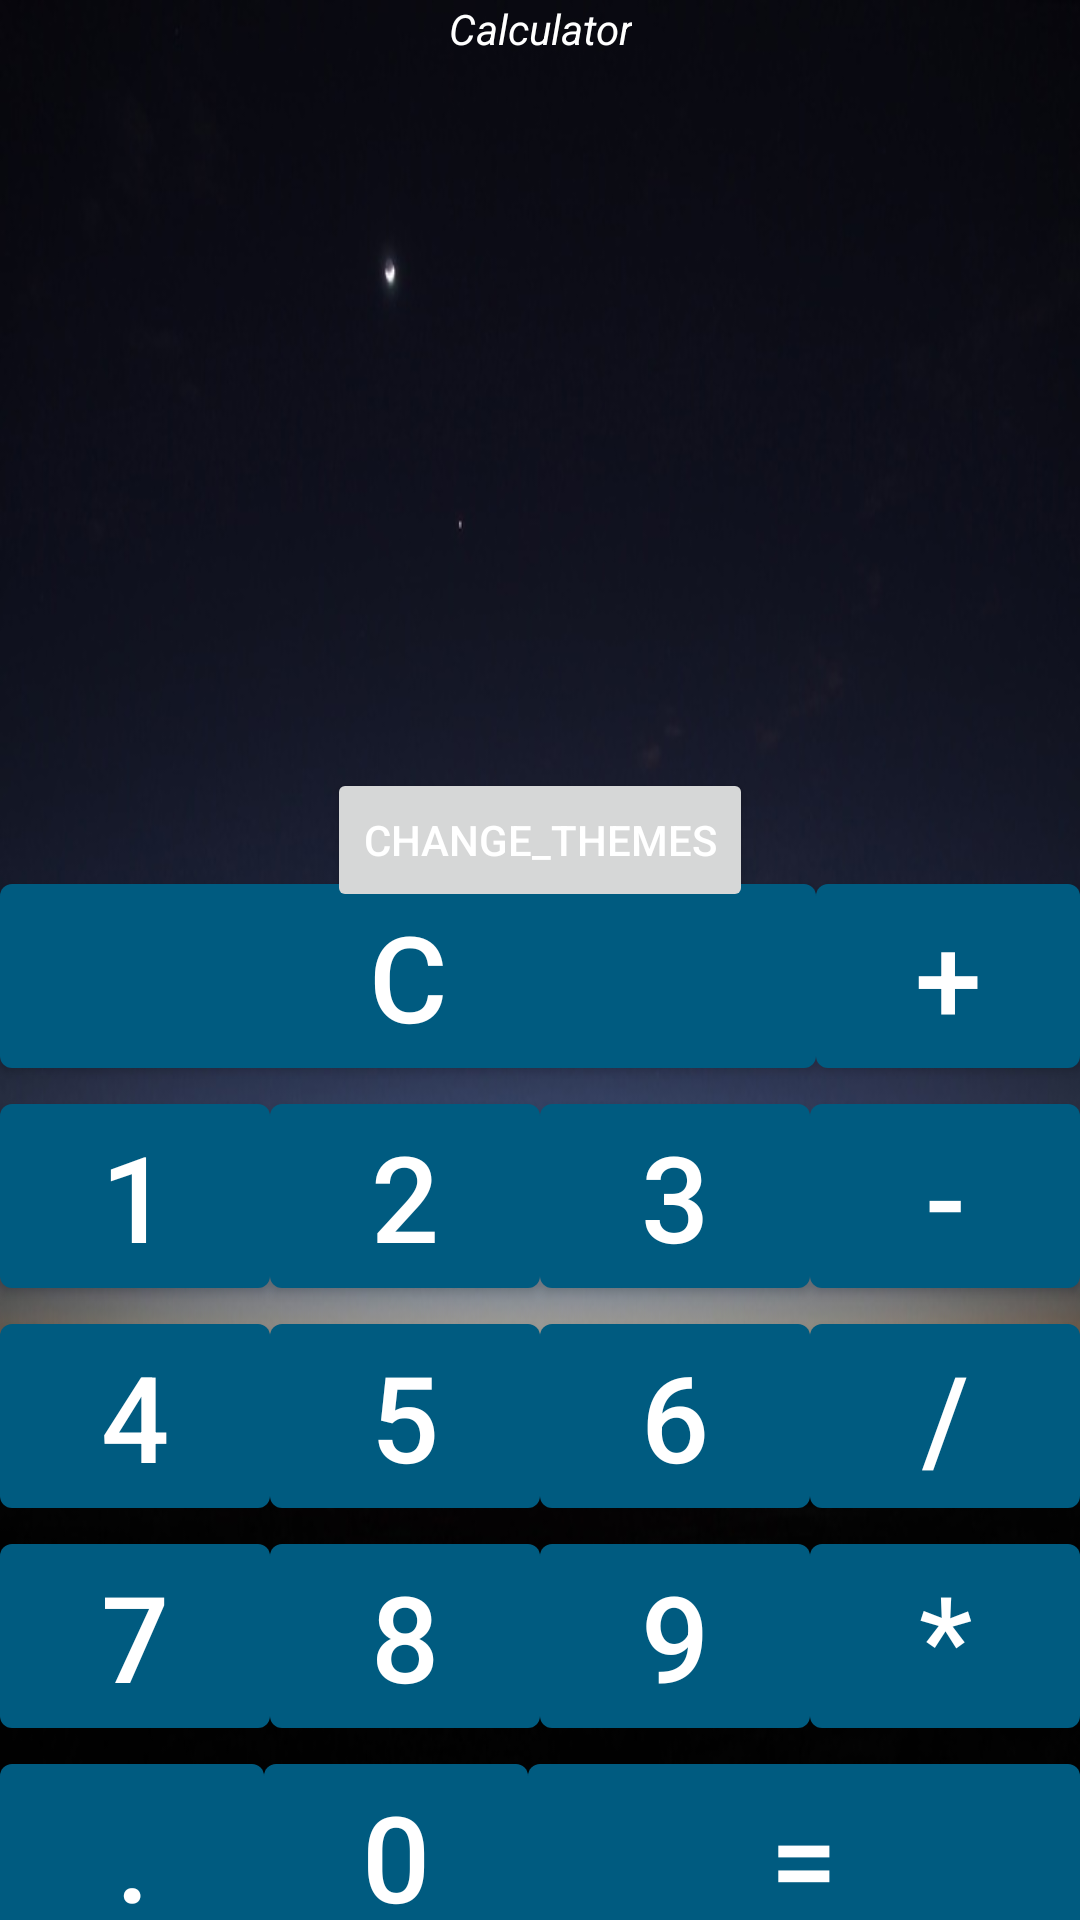

The Android layout XML behind this screen, and the referenced resources:
<!-- AndroidManifest.xml: application theme Theme.Calculator_Kh -->
<!-- res/layout/activity_main.xml -->
<?xml version="1.0" encoding="utf-8"?>
<androidx.constraintlayout.widget.ConstraintLayout xmlns:android="http://schemas.android.com/apk/res/android"
    xmlns:app="http://schemas.android.com/apk/res-auto"
    xmlns:tools="http://schemas.android.com/tools"
    android:layout_width="match_parent"
    android:layout_height="match_parent"
    android:layout_margin="5dp"
    tools:context=".MainActivity"
    android:background="@drawable/horizon_sky_sunrise">

    <com.google.android.material.textview.MaterialTextView
        android:id="@+id/header_title"
        android:layout_width="wrap_content"
        android:layout_height="30dp"
        android:gravity="end"
        android:text="@string/mainText"
        android:textSize="@dimen/textSizeTitle"
        android:textStyle="italic"
        app:layout_constraintEnd_toEndOf="parent"
        app:layout_constraintStart_toStartOf="parent"
        app:layout_constraintTop_toTopOf="parent" />

    <com.google.android.material.textview.MaterialTextView
        android:id="@+id/mainView"
        android:layout_width="match_parent"
        android:layout_height="0dp"
        android:layout_margin="20dp"
        android:gravity="center"

        android:textSize="@dimen/textSizeVertical"
        android:textStyle="bold"
        app:layout_constraintBottom_toTopOf="@+id/guideline"
        app:layout_constraintEnd_toEndOf="parent"
        app:layout_constraintStart_toStartOf="parent"
        app:layout_constraintTop_toBottomOf="@+id/header_title" />

    <androidx.constraintlayout.widget.Guideline
        android:id="@+id/guideline"
        android:layout_width="wrap_content"
        android:layout_height="wrap_content"
        android:orientation="horizontal"
        app:layout_constraintGuide_percent="0.4" />

    <com.google.android.material.button.MaterialButton
        android:id="@+id/clear"
        android:layout_width="0dp"
        android:layout_height="wrap_content"
        android:text="@string/clear"
        android:textSize="@dimen/keyVerticalTextSize"
        app:layout_constraintBottom_toTopOf="@+id/_2"
        app:layout_constraintEnd_toStartOf="@+id/plus"
        app:layout_constraintHorizontal_bias="0.5"
        app:layout_constraintStart_toStartOf="parent"
        app:layout_constraintTop_toBottomOf="@+id/btnChangeThemes"
        app:layout_constraintVertical_chainStyle="packed" />

    <com.google.android.material.button.MaterialButton
        android:id="@+id/_4"
        android:layout_width="0dp"
        android:layout_height="wrap_content"
        android:text="@string/_4"
        android:textSize="@dimen/keyVerticalTextSize"
        app:layout_constraintBottom_toTopOf="@+id/_7"
        app:layout_constraintEnd_toStartOf="@+id/_5"
        app:layout_constraintHorizontal_bias="0.5"
        app:layout_constraintStart_toStartOf="parent"
        app:layout_constraintTop_toBottomOf="@+id/_1" />

    <com.google.android.material.button.MaterialButton
        android:id="@+id/_2"
        android:layout_width="0dp"
        android:layout_height="wrap_content"
        android:text="@string/_2"
        android:textSize="@dimen/keyVerticalTextSize"
        app:layout_constraintBottom_toTopOf="@+id/_5"
        app:layout_constraintEnd_toStartOf="@+id/_3"
        app:layout_constraintHorizontal_bias="0.5"
        app:layout_constraintStart_toEndOf="@+id/_1"
        app:layout_constraintTop_toBottomOf="@+id/clear" />

    <com.google.android.material.button.MaterialButton
        android:id="@+id/divide"
        android:layout_width="0dp"
        android:layout_height="wrap_content"
        android:text="@string/divide"
        android:textSize="@dimen/keyVerticalTextSize"
        app:layout_constraintBottom_toTopOf="@+id/multiply"
        app:layout_constraintEnd_toEndOf="parent"
        app:layout_constraintHorizontal_bias="0.5"
        app:layout_constraintStart_toEndOf="@+id/_6"
        app:layout_constraintTop_toBottomOf="@+id/minus" />

    <com.google.android.material.button.MaterialButton
        android:id="@+id/minus"
        android:layout_width="0dp"
        android:layout_height="wrap_content"
        android:text="@string/minus"
        android:textSize="@dimen/keyVerticalTextSize"
        app:layout_constraintBottom_toTopOf="@+id/divide"
        app:layout_constraintEnd_toEndOf="parent"
        app:layout_constraintHorizontal_bias="0.5"
        app:layout_constraintStart_toEndOf="@+id/_3"
        app:layout_constraintTop_toBottomOf="@+id/plus" />

    <com.google.android.material.button.MaterialButton
        android:id="@+id/_1"
        android:layout_width="0dp"
        android:layout_height="wrap_content"
        android:text="@string/_1"
        android:textSize="@dimen/keyVerticalTextSize"
        app:layout_constraintBottom_toTopOf="@+id/_4"
        app:layout_constraintEnd_toStartOf="@+id/_2"
        app:layout_constraintHorizontal_bias="0.5"
        app:layout_constraintStart_toStartOf="parent"
        app:layout_constraintTop_toBottomOf="@+id/clear"
        app:layout_constraintVertical_chainStyle="packed" />

    <com.google.android.material.button.MaterialButton
        android:id="@+id/_8"
        android:layout_width="0dp"
        android:layout_height="wrap_content"
        android:text="@string/_8"
        android:textSize="@dimen/keyVerticalTextSize"
        app:layout_constraintBottom_toTopOf="@+id/_0"
        app:layout_constraintEnd_toStartOf="@+id/_9"
        app:layout_constraintHorizontal_bias="0.5"
        app:layout_constraintStart_toEndOf="@+id/_7"
        app:layout_constraintTop_toBottomOf="@+id/_5" />

    <com.google.android.material.button.MaterialButton
        android:id="@+id/_7"
        android:layout_width="0dp"
        android:layout_height="wrap_content"
        android:text="@string/_7"
        android:textSize="@dimen/keyVerticalTextSize"
        app:layout_constraintBottom_toTopOf="@+id/dot"
        app:layout_constraintEnd_toStartOf="@+id/_8"
        app:layout_constraintHorizontal_bias="0.5"
        app:layout_constraintStart_toStartOf="parent"
        app:layout_constraintTop_toBottomOf="@+id/_4" />

    <com.google.android.material.button.MaterialButton
        android:id="@+id/equally"
        android:layout_width="0dp"
        android:layout_height="wrap_content"
        android:text="@string/equally"
        android:textSize="@dimen/keyVerticalTextSize"
        app:layout_constraintBottom_toBottomOf="parent"
        app:layout_constraintEnd_toEndOf="parent"
        app:layout_constraintHorizontal_bias="0.5"
        app:layout_constraintStart_toEndOf="@+id/_0"
        app:layout_constraintTop_toBottomOf="@+id/multiply" />

    <com.google.android.material.button.MaterialButton
        android:id="@+id/multiply"
        android:layout_width="0dp"
        android:layout_height="wrap_content"
        android:text="@string/multiply"
        android:textSize="@dimen/keyVerticalTextSize"
        app:layout_constraintBottom_toTopOf="@+id/equally"
        app:layout_constraintEnd_toEndOf="parent"
        app:layout_constraintHorizontal_bias="0.5"
        app:layout_constraintStart_toEndOf="@+id/_9"
        app:layout_constraintTop_toBottomOf="@+id/divide" />

    <com.google.android.material.button.MaterialButton
        android:id="@+id/_0"
        android:layout_width="wrap_content"
        android:layout_height="wrap_content"
        android:text="@string/_0"
        android:textSize="@dimen/keyVerticalTextSize"
        app:layout_constraintEnd_toStartOf="@+id/equally"
        app:layout_constraintHorizontal_bias="0.5"
        app:layout_constraintStart_toEndOf="@+id/dot"
        app:layout_constraintTop_toBottomOf="@+id/_8" />

    <com.google.android.material.button.MaterialButton
        android:id="@+id/_3"
        android:layout_width="0dp"
        android:layout_height="wrap_content"
        android:text="@string/_3"
        android:textSize="@dimen/keyVerticalTextSize"
        app:layout_constraintBottom_toTopOf="@+id/_6"
        app:layout_constraintEnd_toStartOf="@+id/minus"
        app:layout_constraintHorizontal_bias="0.5"
        app:layout_constraintStart_toEndOf="@+id/_2"
        app:layout_constraintTop_toBottomOf="@+id/clear" />

    <com.google.android.material.button.MaterialButton
        android:id="@+id/plus"
        android:layout_width="wrap_content"
        android:layout_height="wrap_content"
        android:text="@string/plus"
        android:textSize="@dimen/keyVerticalTextSize"
        app:layout_constraintBottom_toTopOf="@+id/minus"
        app:layout_constraintEnd_toEndOf="parent"
        app:layout_constraintHorizontal_bias="0.5"
        app:layout_constraintStart_toEndOf="@+id/clear"
        app:layout_constraintTop_toBottomOf="@+id/btnChangeThemes"
        app:layout_constraintVertical_chainStyle="packed" />

    <com.google.android.material.button.MaterialButton
        android:id="@+id/_6"
        android:layout_width="0dp"
        android:layout_height="wrap_content"
        android:text="@string/_6"
        android:textSize="@dimen/keyVerticalTextSize"
        app:layout_constraintBottom_toTopOf="@+id/_9"
        app:layout_constraintEnd_toStartOf="@+id/divide"
        app:layout_constraintHorizontal_bias="0.5"
        app:layout_constraintStart_toEndOf="@+id/_5"
        app:layout_constraintTop_toBottomOf="@+id/_3" />

    <com.google.android.material.button.MaterialButton
        android:id="@+id/_9"
        android:layout_width="0dp"
        android:layout_height="wrap_content"
        android:text="@string/_9"
        android:textSize="@dimen/keyVerticalTextSize"
        app:layout_constraintBottom_toTopOf="@+id/equally"
        app:layout_constraintEnd_toStartOf="@+id/multiply"
        app:layout_constraintHorizontal_bias="0.5"
        app:layout_constraintStart_toEndOf="@+id/_8"
        app:layout_constraintTop_toBottomOf="@+id/_6" />

    <com.google.android.material.button.MaterialButton
        android:id="@+id/_5"
        android:layout_width="0dp"
        android:layout_height="wrap_content"
        android:text="@string/_5"
        android:textSize="@dimen/keyVerticalTextSize"
        app:layout_constraintBottom_toTopOf="@+id/_8"
        app:layout_constraintEnd_toStartOf="@+id/_6"
        app:layout_constraintHorizontal_bias="0.5"
        app:layout_constraintStart_toEndOf="@+id/_4"
        app:layout_constraintTop_toBottomOf="@+id/_2" />

    <com.google.android.material.button.MaterialButton
        android:id="@+id/dot"
        android:layout_width="wrap_content"
        android:layout_height="wrap_content"
        android:text="@string/dot"
        android:textSize="@dimen/keyVerticalTextSize"
        app:layout_constraintEnd_toStartOf="@+id/_0"
        app:layout_constraintHorizontal_bias="0.5"
        app:layout_constraintStart_toStartOf="parent"
        app:layout_constraintTop_toBottomOf="@+id/_7" />

    <Button
        android:id="@+id/btnChangeThemes"
        android:layout_width="wrap_content"
        android:layout_height="wrap_content"
        android:text="@string/button_change_themes"
        app:layout_constraintEnd_toEndOf="parent"
        app:layout_constraintStart_toStartOf="parent"
        app:layout_constraintTop_toTopOf="@+id/guideline" />

</androidx.constraintlayout.widget.ConstraintLayout>
<!-- resources referenced by this layout -->
<resources>
  <dimen name="keyVerticalTextSize">40sp</dimen>
  <!-- drawable horizon_sky_sunrise: jpg bitmap (drawable, 41629 bytes) -->
  <string name="_0">0</string>
  <string name="_1">1</string>
  <string name="_2">2</string>
  <string name="_3">3</string>
  <string name="_4">4</string>
  <string name="_5">5</string>
  <string name="_6">6</string>
  <string name="_7">7</string>
  <string name="_8">8</string>
  <string name="_9">9</string>
  <string name="button_change_themes">Change_Themes</string>
  <string name="clear">C</string>
  <string name="divide">/</string>
  <string name="dot">.</string>
  <string name="equally">=</string>
  <string name="mainText">Calculator</string>
  <string name="minus">-</string>
  <string name="multiply">*</string>
  <string name="plus">+</string>
  <style name="Theme.Calculator_Kh" parent="Theme.MaterialComponents.DayNight.NoActionBar">
          
          <item name="colorPrimary">@color/purple_500</item>
          <item name="colorPrimaryVariant">@color/purple_700</item>
          <item name="colorOnPrimary">@color/white</item>
          
          <item name="colorSecondary">@color/teal_200</item>
          <item name="colorSecondaryVariant">@color/teal_700</item>
          <item name="colorOnSecondary">@color/black</item>
          
          <item name="android:statusBarColor">?attr/colorPrimaryVariant</item>
          
          <item name="materialButtonStyle">@style/MyButtonDayStyleThemes</item>
          <item name="android:textColor">@color/white</item>
  
      </style>
  <color name="purple_500">#FF6200EE</color>
  <color name="purple_700">#FF3700B3</color>
  <color name="white">#FFFFFFFF</color>
  <color name="teal_200">#FF03DAC5</color>
  <color name="teal_700">#FF018786</color>
  <color name="black">#FF000000</color>
  <style name="MyButtonDayStyleThemes" parent="Widget.MaterialComponents.Button">
          <item name="backgroundTint">@color/buttonDayBackground</item>
          <item name="fontStyle">@font/autour_one</item>
          <item name="android:textColor">@color/white</item>
             <item name="android:layout_marginHorizontal">@dimen/buttonMarginHorizontal</item>
      </style>
  <color name="buttonDayBackground">#005B80</color>
  <dimen name="buttonMarginHorizontal">4dp</dimen>
</resources>
